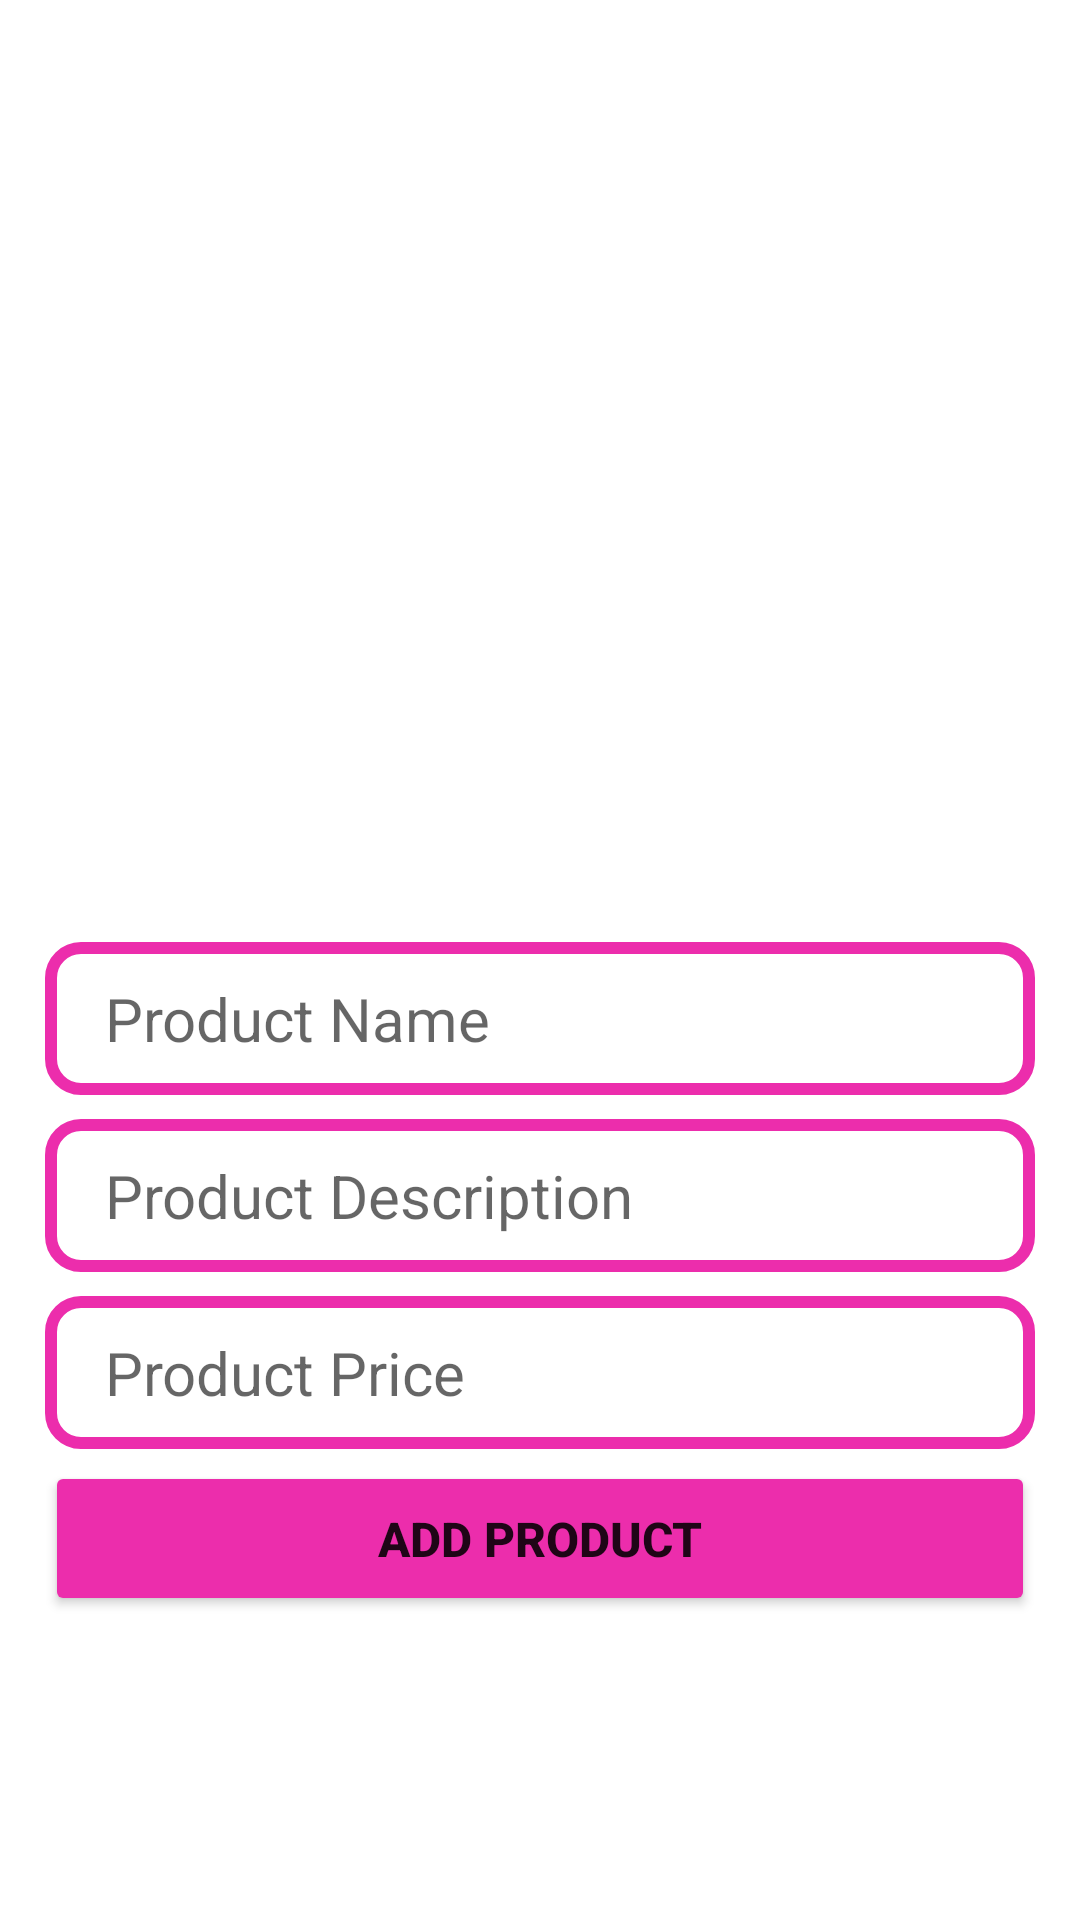

Write the Android layout XML for this screen, with the resource values it uses.
<!-- AndroidManifest.xml: application theme Theme.ShopDienTuApp -->
<!-- res/layout/activity_admin_add_new_product.xml -->
<?xml version="1.0" encoding="utf-8"?>
<LinearLayout xmlns:android="http://schemas.android.com/apk/res/android"
    xmlns:app="http://schemas.android.com/apk/res-auto"
    xmlns:tools="http://schemas.android.com/tools"
    android:layout_width="match_parent"
    android:layout_height="match_parent"
    android:orientation="vertical"
    tools:context=".admin.AdminAddNewProductActivity">

    <ImageView
        android:id="@+id/iv_anhProduct"
        android:layout_width="250dp"
        android:layout_height="250dp"
        android:layout_gravity="center_horizontal"
        android:layout_marginVertical="30dp"
        android:src="@drawable/camera" />

    <EditText
        android:id="@+id/edit_name"
        android:layout_width="match_parent"
        android:layout_height="wrap_content"
        android:layout_marginHorizontal="15dp"
        android:layout_marginVertical="4dp"
        android:background="@drawable/edt_style"
        android:hint="Product Name"
        android:paddingStart="20dp"
        android:textSize="20sp" />

    <EditText
        android:id="@+id/edit_desc"
        android:layout_width="match_parent"
        android:layout_height="wrap_content"
        android:layout_marginHorizontal="15dp"
        android:layout_marginVertical="4dp"
        android:background="@drawable/edt_style"
        android:hint="Product Description"
        android:paddingStart="20dp"
        android:textSize="20sp" />

    <EditText
        android:id="@+id/edit_price"
        android:layout_width="match_parent"
        android:layout_height="wrap_content"
        android:layout_marginHorizontal="15dp"
        android:layout_marginVertical="4dp"
        android:background="@drawable/edt_style"
        android:hint="Product Price"
        android:paddingStart="20dp"
        android:textSize="20sp" />

    <Button
        android:id="@+id/btn_addProduct"
        android:layout_width="match_parent"
        android:layout_height="wrap_content"
        android:layout_marginHorizontal="15dp"
        android:backgroundTint="@color/hong"
        android:padding="15dp"
        android:text="Add Product"
        android:textSize="16sp"
        android:textStyle="bold" />

</LinearLayout>
<!-- resources referenced by this layout -->
<resources>
  <color name="hong">#FFEC2DAC</color>
  <!-- drawable edt_style (drawable) -->
  <?xml version="1.0" encoding="utf-8"?>
  <shape xmlns:android="http://schemas.android.com/apk/res/android"
      android:shape="rectangle">
  
      <solid android:color="@android:color/transparent"/>
  
      <stroke android:color="@color/hong" android:width="4dp"/>
  
      <corners android:radius="10dp"/>
  
      <padding android:top="12dp" android:bottom="12dp" />
  
  </shape>
  <style name="Theme.ShopDienTuApp" parent="Theme.MaterialComponents.DayNight.NoActionBar">
          
          <item name="colorPrimary">@color/purple_500</item>
          <item name="colorPrimaryVariant">@color/purple_700</item>
          <item name="colorOnPrimary">@color/white</item>
          
          <item name="colorSecondary">@color/teal_200</item>
          <item name="colorSecondaryVariant">@color/teal_700</item>
          <item name="colorOnSecondary">@color/black</item>
          
          <item name="android:statusBarColor" tools:targetApi="l">?attr/colorPrimaryVariant</item>
          
      </style>
  <color name="purple_500">#FF6200EE</color>
  <color name="purple_700">#FF3700B3</color>
  <color name="white">#FFFFFFFF</color>
  <color name="teal_200">#FF03DAC5</color>
  <color name="teal_700">#FF018786</color>
  <color name="black">#FF000000</color>
</resources>
